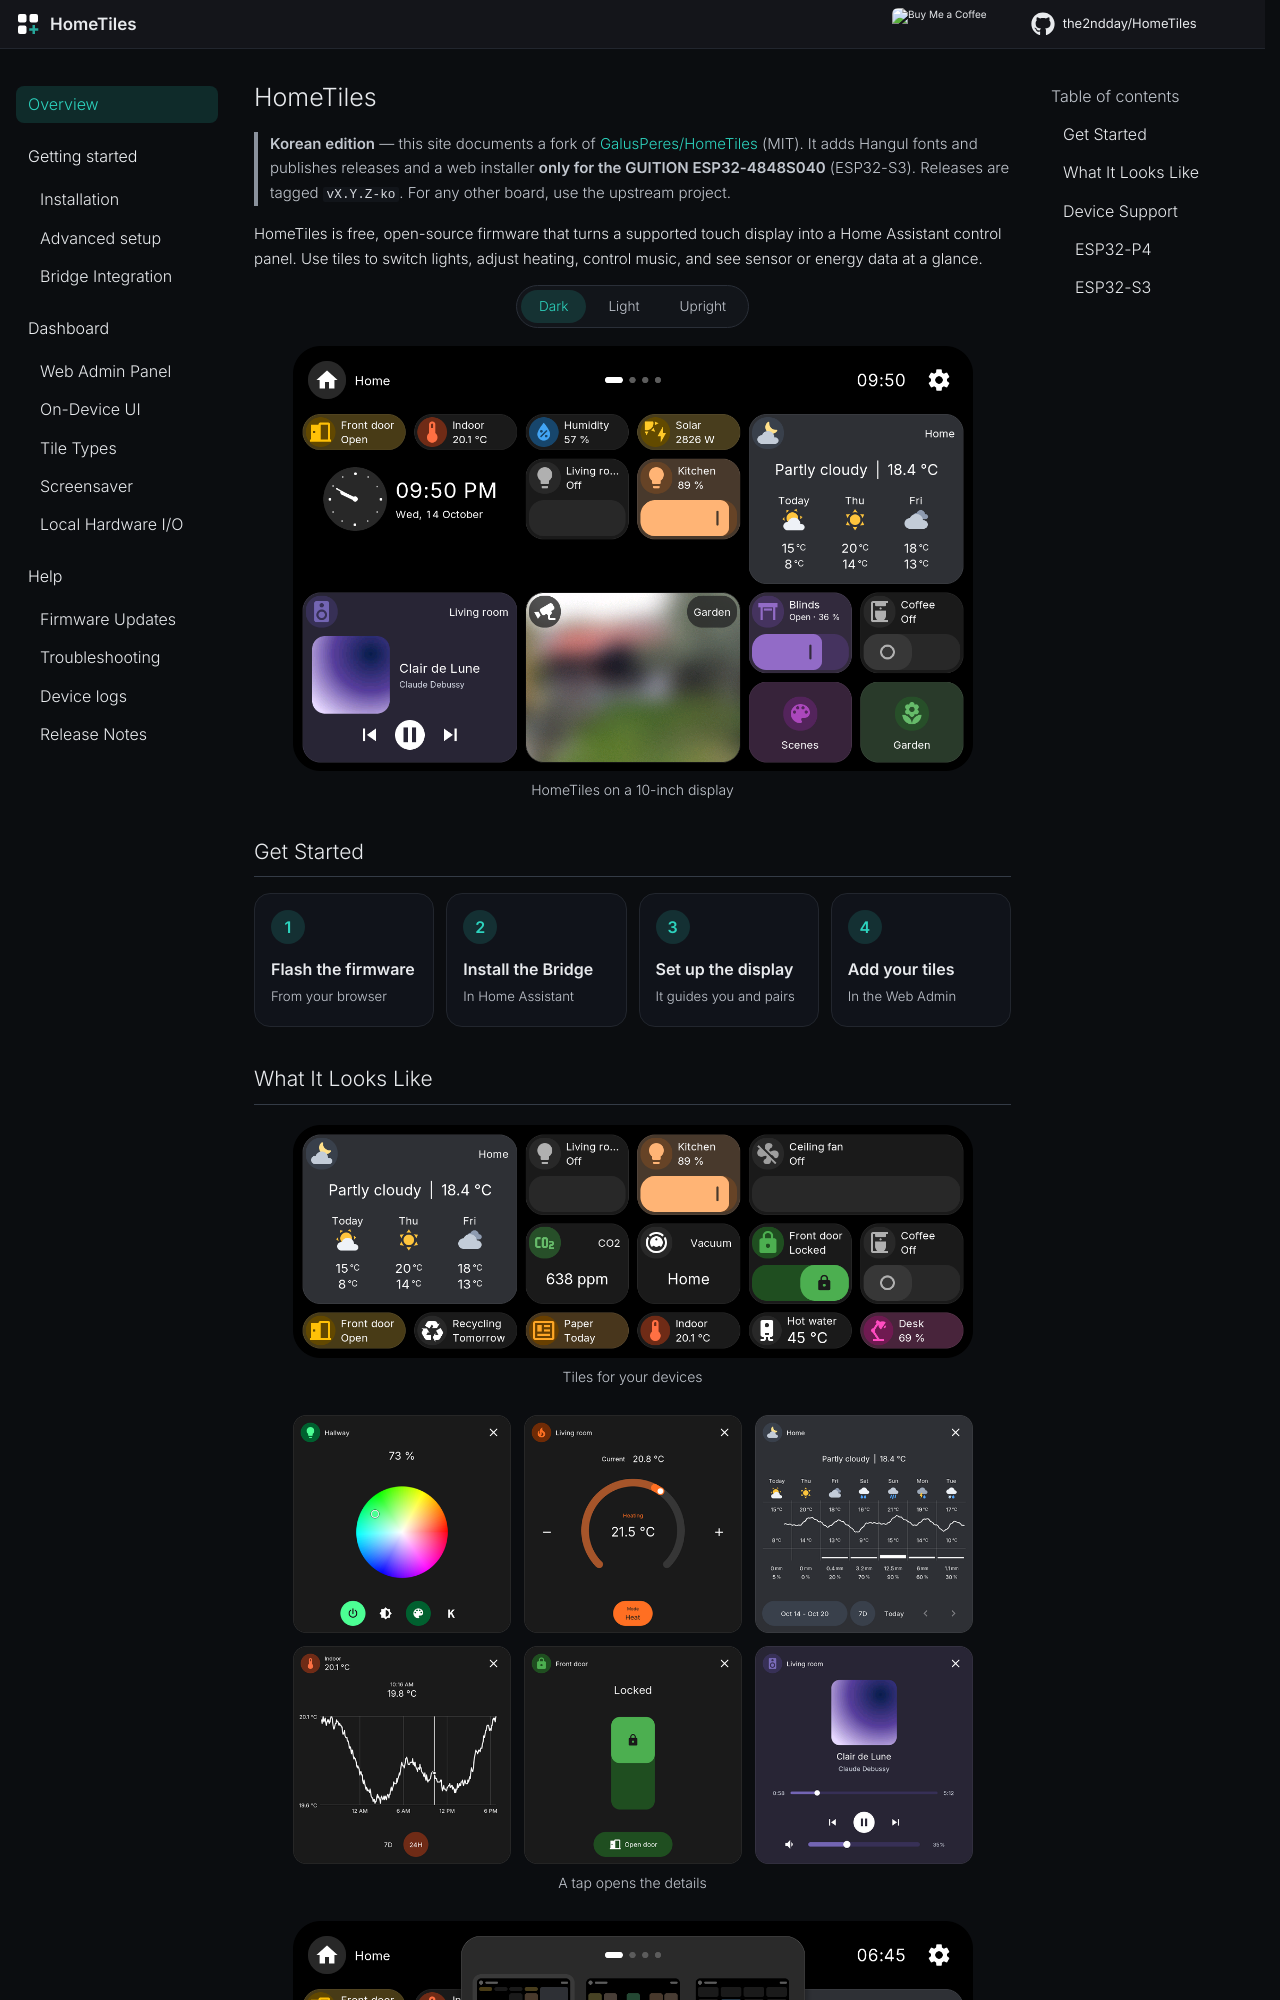

repository: the2ndday/HomeTiles · page: index.html · generator: mkdocs

---
title: HomeTiles
---

# HomeTiles

> **Korean edition** — this site documents a fork of [GalusPeres/HomeTiles](https://github.com/GalusPeres/HomeTiles) (MIT). It adds Hangul fonts and publishes releases and a web installer **only for the GUITION ESP32-4848S040** (ESP32-S3). Releases are tagged `vX.Y.Z-ko`. For any other board, use the upstream project.

HomeTiles is free, open-source firmware that turns a supported touch display into a Home Assistant control panel. Use tiles to switch lights, adjust heating, control music, and see sensor or energy data at a glance.

<div class="ht-hero-switch">
<input type="radio" name="ht-hero" id="ht-hero-dark" checked>
<input type="radio" name="ht-hero" id="ht-hero-light">
<input type="radio" name="ht-hero" id="ht-hero-upright">
<div class="ht-hero-tabs">
<label for="ht-hero-dark">Dark</label>
<label for="ht-hero-light">Light</label>
<label for="ht-hero-upright">Upright</label>
</div>
<figure class="ht-screenshot ht-hero-shot ht-hero-dark">
<img src="images/v09-home.png" alt="HomeTiles Home page with status chips, clock, weather, lights, music, a camera and folders" width="1280" height="800">
<figcaption>HomeTiles on a 10-inch display</figcaption>
</figure>
<figure class="ht-screenshot ht-hero-shot ht-hero-light">
<img src="images/v09-home-light.png" alt="The same Home page in the light theme" width="1280" height="800" loading="lazy">
<figcaption>The light theme</figcaption>
</figure>
<figure class="ht-screenshot ht-hero-shot ht-hero-upright">
<img src="images/v09-upright.png" alt="The Home page on a display mounted upright" width="800" height="1280" loading="lazy">
<figcaption>Mounted upright</figcaption>
</figure>
</div>

## Get Started { #get-started }

<div class="ht-start-grid">
<a class="ht-start-card" href="installer/#browser-installer"><span class="ht-start-num">1</span><strong>Flash the firmware</strong><span>From your browser</span></a>
<a class="ht-start-card" href="installer/#install-the-bridge"><span class="ht-start-num">2</span><strong>Install the Bridge</strong><span>In Home Assistant</span></a>
<a class="ht-start-card" href="installer/#set-up-the-display"><span class="ht-start-num">3</span><strong>Set up the display</strong><span>It guides you and pairs</span></a>
<a class="ht-start-card" href="installer/#add-your-tiles"><span class="ht-start-num">4</span><strong>Add your tiles</strong><span>In the Web Admin</span></a>
</div>

<a id="features"></a>

## What It Looks Like { #what-it-looks-like }

<figure class="ht-screenshot">
<img src="images/v09-tiles.png" alt="Tiles for weather, lights, a fan, sensors, a vacuum, a lock, a coffee machine and status chips" width="1280" height="440" loading="lazy">
<figcaption>Tiles for your devices</figcaption>
</figure>

<figure class="ht-screenshot">
<img src="images/v09-popups.png" alt="Popups for a light, climate, weather, sensor history, a lock and media" width="1248" height="824" loading="lazy">
<figcaption>A tap opens the details</figcaption>
</figure>

<figure class="ht-screenshot">
<img src="images/v09-overview.png" alt="Page overview with pictures of Home, Lights, Climate and House" width="1280" height="800" loading="lazy">
<figcaption>Pages you swipe through</figcaption>
</figure>

<figure class="ht-screenshot">
<img src="images/v09-screensaver.png" alt="Screensaver with a mountain photo, the time and date, and sensor tiles" width="1280" height="800" loading="lazy">
<figcaption>The screensaver</figcaption>
</figure>

<div class="ht-type-shots" markdown>
<figure class="ht-screenshot">
<img style="width:340px" src="images/v09-home-light.png" alt="Home page in the light theme" width="1280" height="800" loading="lazy">
<figcaption>Light theme</figcaption>
</figure>
<figure class="ht-screenshot">
<img style="width:136px" src="images/v09-upright.png" alt="Upright Home page" width="800" height="1280" loading="lazy">
<figcaption>Upright</figcaption>
</figure>
<figure class="ht-screenshot">
<img style="width:215px" src="images/v09-4b.png" alt="Home page on a 4-inch square display" width="720" height="720" loading="lazy">
<figcaption>4-inch square</figcaption>
</figure>
</div>

## Device Support

Match the exact hardware revision before flashing. [Open online flasher](installer.md#browser-installer).
